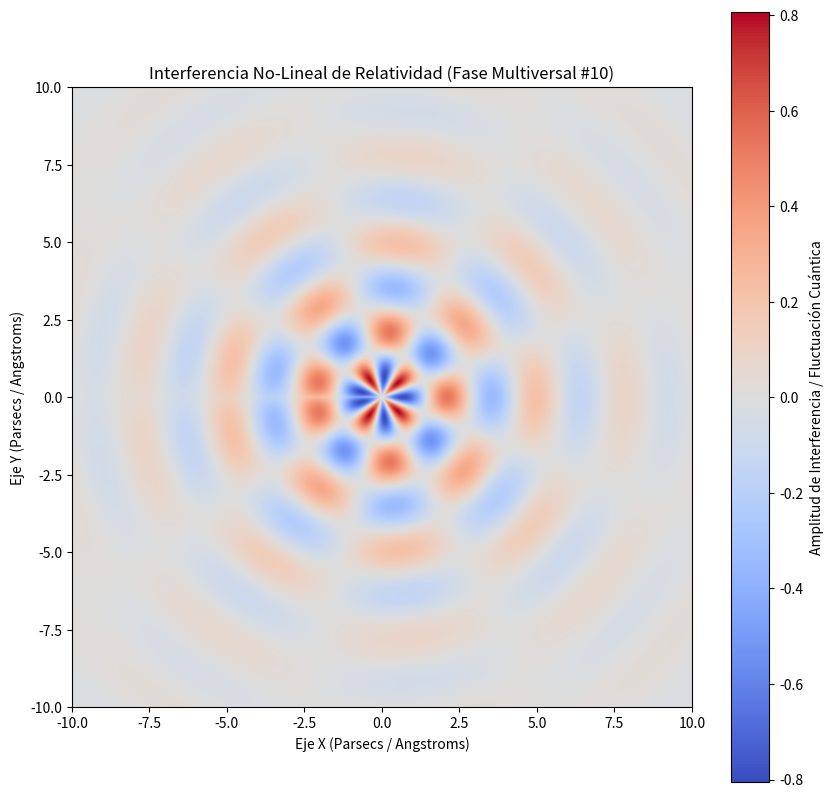

Write the Python code that produced this figure.
%matplotlib inline
# Simulación Multiversal: Relatividad - Variante 10
import numpy as np
import matplotlib.pyplot as plt

# Parámetros Físicos No-Lineales
omega_1 = 2.194
omega_2 = 4.324
lambda_decay = 0.302
phase_shift = 3.08

x = np.linspace(-10, 10, 800)
y = np.linspace(-10, 10, 800)
X, Y = np.meshgrid(x, y)

# Dinámica de Fluidos / Campos Tensor-Escalares (Fase Multiversal)
R = np.sqrt(X**2 + Y**2) + 1e-5
Z = (np.sin(omega_1 * R + phase_shift) * np.cos(omega_2 * np.arctan2(Y, X))) * np.exp(-lambda_decay * R)

plt.figure(figsize=(10, 10))
plt.imshow(Z, cmap='coolwarm', extent=[-10, 10, -10, 10], origin='lower')
plt.colorbar(label='Amplitud de Interferencia / Fluctuación Cuántica')
plt.title(r'Interferencia No-Lineal de Relatividad (Fase Multiversal #10)')
plt.xlabel('Eje X (Parsecs / Angstroms)')
plt.ylabel('Eje Y (Parsecs / Angstroms)')
plt.show()
